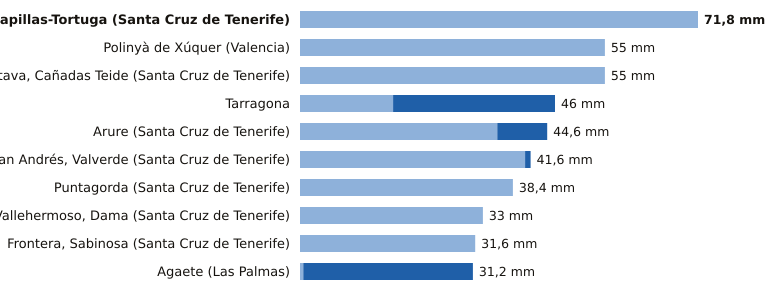

Values plotted in this chart, from the file beside it:
estacion, provincia, indicativo, mm_6_dias_anteriores, mm_hoy, mm_7_dias, horas_de_hoy
Tacoron-Lapillas-Tortuga, Santa Cruz de Tenerife, C919K, 71.8, 0.0, 71.8, 5
Polinyà de Xúquer, Valencia, 8325X, 55.0, 0.0, 55.0, 7
La Orotava, Cañadas Teide, Santa Cruz de Tenerife, C406G, 55.0, 0.0, 55.0, 6
Tarragona, Tarragona, 0042Y, 16.8, 29.2, 46.0, 7
Arure, Santa Cruz de Tenerife, C316I, 35.6, 9.0, 44.6, 4
San Andrés, Valverde, Santa Cruz de Tenerife, C925F, 40.6, 1.0, 41.6, 6
Puntagorda, Santa Cruz de Tenerife, C117A, 38.4, 0.0, 38.4, 7
Vallehermoso, Dama, Santa Cruz de Tenerife, C319W, 33.0, 0.0, 33.0, 6
Frontera, Sabinosa, Santa Cruz de Tenerife, C939T, 31.6, 0.0, 31.6, 3
Agaete, Las Palmas, C619X, 0.6, 30.6, 31.2, 6
